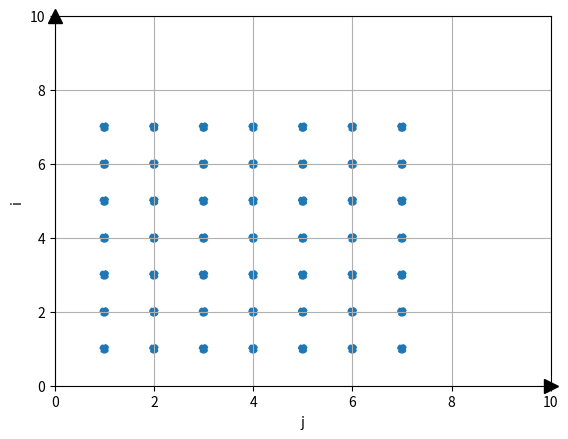

Source code (Python):
import numpy as np
from matplotlib import pyplot as plt

x = [1, 1, 1, 1, 1, 1, 1, 2, 2, 2, 2, 2, 2, 2, 3, 3, 3, 3, 3, 3, 3, 4, 4, 4, 4, 4, 4, 4, 5, 5, 5, 5, 5, 5, 5, 6, 6, 6, 6, 6, 6, 6, 7, 7, 7, 7, 7, 7, 7]
y = [1, 2, 3 ,4, 5, 6, 7, 1, 2 ,3 ,4, 5, 6, 7, 1, 2, 3, 4, 5, 6, 7, 1, 2, 3, 4, 5, 6, 7, 1, 2, 3, 4, 5, 6, 7, 1, 2, 3, 4, 5, 6, 7, 1, 2, 3, 4, 5, 6, 7]
plt.scatter(x, y, linestyle="dashed")
plt.xlabel('j')
plt.ylabel('i')
plt.xlim(0, 10)
plt.ylim(0, 10)
ax = plt.gca()
ax.plot((1), (0), ls="", marker=">", ms=10, color="k",
            transform=ax.get_yaxis_transform(), clip_on=False)
ax.plot((0), (1), ls="", marker="^", ms=10, color="k",
            transform=ax.get_xaxis_transform(), clip_on=False)
plt.grid()
plt.show()